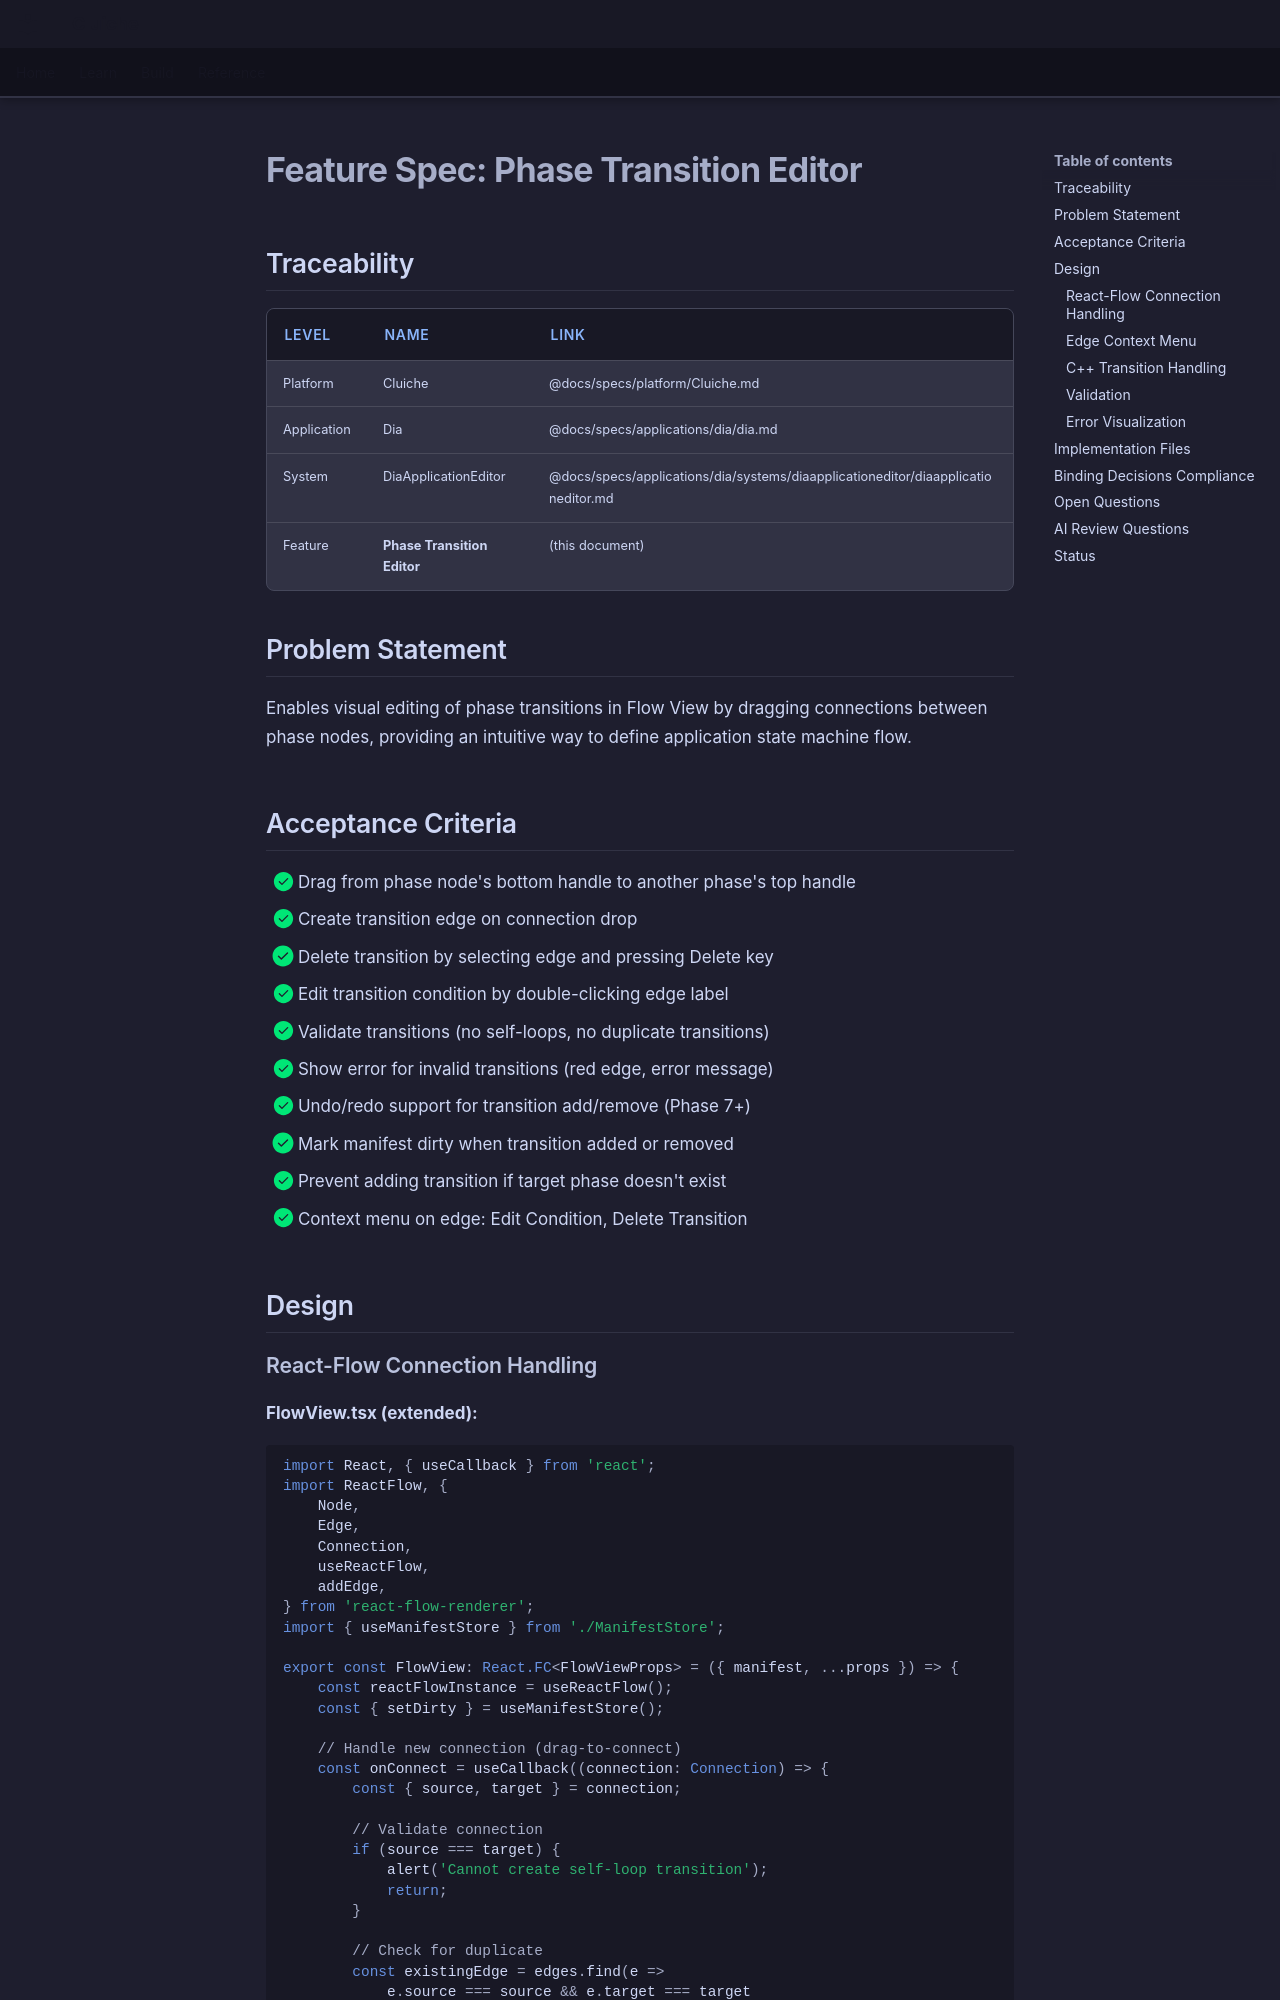

repository: LenihanConor/Cluiche · page: specs/applications/dia/systems/diaapplicationeditor/phase-transition-editor/index.html · generator: mkdocs

# Feature Spec: Phase Transition Editor

## Traceability

| Level | Name | Link |
|-------|------|------|
| Platform | Cluiche | @docs/specs/platform/Cluiche.md |
| Application | Dia | @docs/specs/applications/dia/dia.md |
| System | DiaApplicationEditor | @docs/specs/applications/dia/systems/diaapplicationeditor/diaapplicationeditor.md |
| Feature | **Phase Transition Editor** | (this document) |

## Problem Statement

Enables visual editing of phase transitions in Flow View by dragging connections between phase nodes, providing an intuitive way to define application state machine flow.

## Acceptance Criteria

- [x] Drag from phase node's bottom handle to another phase's top handle
- [x] Create transition edge on connection drop
- [x] Delete transition by selecting edge and pressing Delete key
- [x] Edit transition condition by double-clicking edge label
- [x] Validate transitions (no self-loops, no duplicate transitions)
- [x] Show error for invalid transitions (red edge, error message)
- [x] Undo/redo support for transition add/remove (Phase 7+)
- [x] Mark manifest dirty when transition added or removed
- [x] Prevent adding transition if target phase doesn't exist
- [x] Context menu on edge: Edit Condition, Delete Transition

## Design
